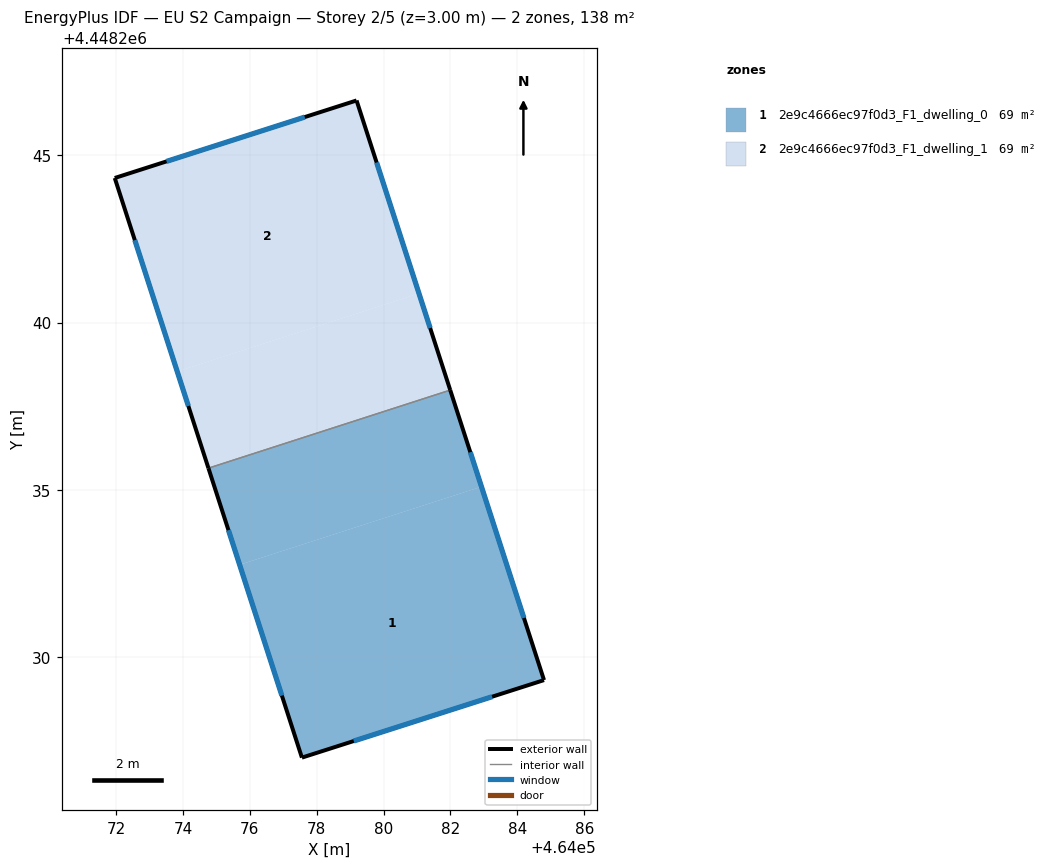
=== STOREY PLAN SPEC (per zone: floor XY polygon, exterior-wall plan segments, windows/doors) ===
zone 1: 2e9c4666ec97f0d3_F1_dwelling_0  (69.2 m²)
  floor: (464082.93, 4448235.09) (464084.80, 4448229.31) (464077.56, 4448226.99) (464075.70, 4448232.76)
  floor: (464081.99, 4448237.98) (464082.93, 4448235.09) (464075.70, 4448232.76) (464074.76, 4448235.65)
  exterior wall: (464084.80, 4448229.31) – (464081.99, 4448237.98)  [9.1 m]
    window: (464084.20, 4448231.17) – (464082.59, 4448236.12)  [8.9 m²]
  exterior wall: (464077.56, 4448226.99) – (464084.80, 4448229.31)  [7.6 m]
    window: (464079.11, 4448227.49) – (464083.25, 4448228.81)  [7.5 m²]
  exterior wall: (464074.76, 4448235.65) – (464077.56, 4448226.99)  [9.1 m]
    window: (464075.36, 4448233.79) – (464076.96, 4448228.85)  [8.9 m²]
  interior walls: 1
zone 2: 2e9c4666ec97f0d3_F1_dwelling_1  (69.2 m²)
  floor: (464081.06, 4448240.87) (464081.99, 4448237.98) (464074.76, 4448235.65) (464073.83, 4448238.54)
  floor: (464079.19, 4448246.64) (464081.06, 4448240.87) (464073.83, 4448238.54) (464071.96, 4448244.32)
  exterior wall: (464079.19, 4448246.64) – (464071.96, 4448244.32)  [7.6 m]
    window: (464077.64, 4448246.15) – (464073.51, 4448244.82)  [7.4 m²]
  exterior wall: (464081.99, 4448237.98) – (464079.19, 4448246.64)  [9.1 m]
    window: (464081.39, 4448239.84) – (464079.79, 4448244.79)  [8.9 m²]
  exterior wall: (464071.96, 4448244.32) – (464074.76, 4448235.65)  [9.1 m]
    window: (464072.56, 4448242.47) – (464074.16, 4448237.51)  [8.9 m²]
  interior walls: 1

=== DERIVED (storey summary) ===
Building: EU S2 Campaign
Storey: 2 of 5  (floor level z = 3.00 m)
Storey gross floor area: 138.4 m²
Zones on this storey: 2
  - 2e9c4666ec97f0d3_F1_dwelling_0: floor 69.2 m²; exterior wall 25.8 m (77.4 m²); 3 window(s) 25.3 m²; WWR 32.7%
  - 2e9c4666ec97f0d3_F1_dwelling_1: floor 69.2 m²; exterior wall 25.8 m (77.4 m²); 3 window(s) 25.3 m²; WWR 32.7%
Zone adjacency (shared interzone walls):
  - 2e9c4666ec97f0d3_F1_dwelling_0 ↔ 2e9c4666ec97f0d3_F1_dwelling_1